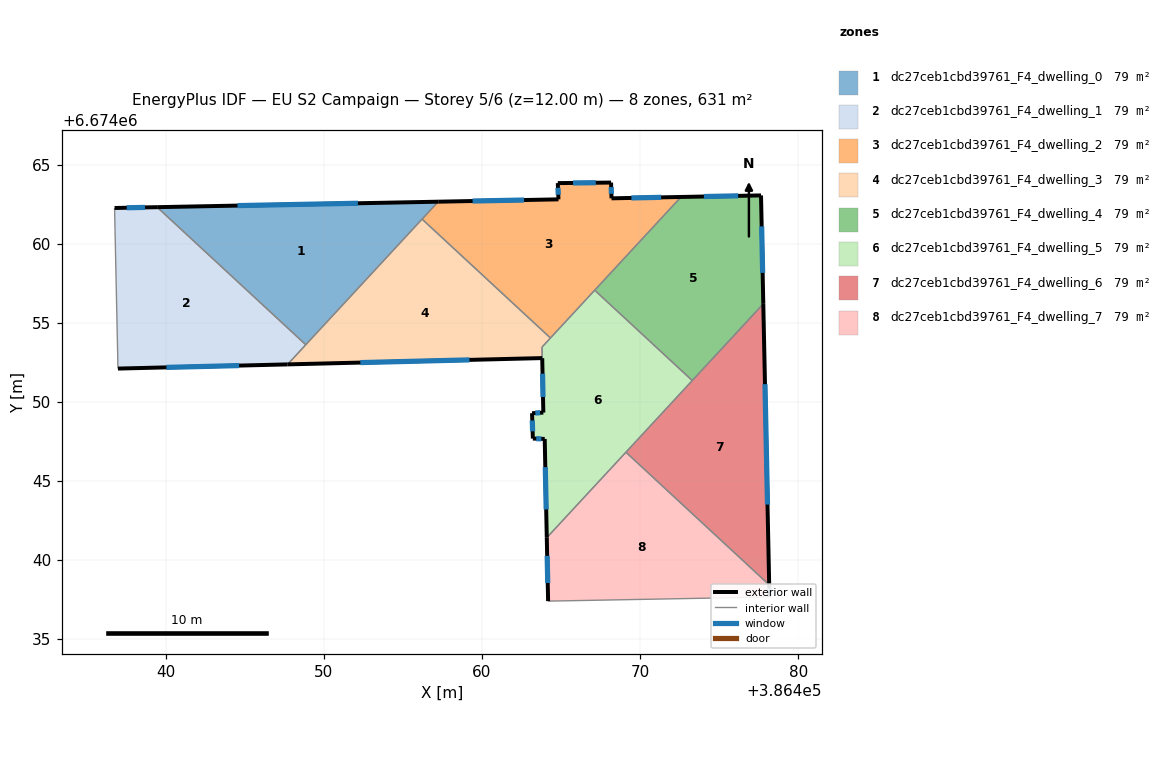
=== STOREY PLAN SPEC (per zone: floor XY polygon, exterior-wall plan segments, windows/doors) ===
zone 1: dc27ceb1cbd39761_F4_dwelling_0  (78.9 m²)
  floor: (386457.23, 6674062.65) (386448.86, 6674053.61) (386439.47, 6674062.30)
  exterior wall: (386457.23, 6674062.65) – (386439.47, 6674062.30)  [17.8 m]
    window: (386452.16, 6674062.55) – (386444.54, 6674062.40)  [9.8 m²]
  interior walls: 3
zone 2: dc27ceb1cbd39761_F4_dwelling_1  (78.9 m²)
  floor: (386448.86, 6674053.61) (386447.71, 6674052.37) (386436.99, 6674052.10) (386436.77, 6674062.25) (386439.47, 6674062.30)
  exterior wall: (386439.47, 6674062.30) – (386436.77, 6674062.25)  [2.7 m]
    window: (386438.70, 6674062.29) – (386437.54, 6674062.27)  [1.5 m²]
  exterior wall: (386436.99, 6674052.10) – (386447.71, 6674052.37)  [10.7 m]
    window: (386440.05, 6674052.18) – (386444.65, 6674052.29)  [5.9 m²]
  interior walls: 3
zone 3: dc27ceb1cbd39761_F4_dwelling_2  (78.9 m²)
  floor: (386472.58, 6674062.95) (386464.33, 6674054.03) (386456.21, 6674061.55) (386457.23, 6674062.65) (386464.84, 6674062.80) (386464.79, 6674063.83) (386468.16, 6674063.86) (386468.19, 6674062.86)
  exterior wall: (386472.58, 6674062.95) – (386468.19, 6674062.86)  [4.4 m]
    window: (386471.33, 6674062.92) – (386469.44, 6674062.89)  [2.4 m²]
  exterior wall: (386464.84, 6674062.80) – (386457.23, 6674062.65)  [7.6 m]
    window: (386462.66, 6674062.76) – (386459.41, 6674062.69)  [4.2 m²]
  exterior wall: (386464.79, 6674063.83) – (386464.84, 6674062.80)  [1.0 m]
    window: (386464.80, 6674063.53) – (386464.82, 6674063.09)  [0.6 m²]
  exterior wall: (386468.16, 6674063.86) – (386464.79, 6674063.83)  [3.4 m]
    window: (386467.20, 6674063.85) – (386465.76, 6674063.83)  [1.9 m²]
  exterior wall: (386468.19, 6674062.86) – (386468.16, 6674063.86)  [1.0 m]
    window: (386468.18, 6674063.15) – (386468.17, 6674063.57)  [0.5 m²]
  interior walls: 4
zone 4: dc27ceb1cbd39761_F4_dwelling_3  (79.1 m²)
  floor: (386464.33, 6674054.03) (386463.79, 6674053.46) (386463.81, 6674052.76) (386447.71, 6674052.37) (386456.21, 6674061.55)
  exterior wall: (386447.71, 6674052.37) – (386463.81, 6674052.76)  [16.1 m]
    window: (386452.31, 6674052.48) – (386459.21, 6674052.65)  [8.9 m²]
  interior walls: 5
zone 5: dc27ceb1cbd39761_F4_dwelling_4  (78.9 m²)
  floor: (386477.64, 6674063.05) (386477.78, 6674056.19) (386473.29, 6674051.34) (386467.12, 6674057.05) (386472.58, 6674062.95)
  exterior wall: (386477.64, 6674063.05) – (386472.58, 6674062.95)  [5.1 m]
    window: (386476.20, 6674063.02) – (386474.03, 6674062.98)  [2.8 m²]
  exterior wall: (386477.78, 6674056.19) – (386477.64, 6674063.05)  [6.9 m]
    window: (386477.74, 6674058.15) – (386477.68, 6674061.09)  [3.8 m²]
  interior walls: 3
zone 6: dc27ceb1cbd39761_F4_dwelling_5  (78.7 m²)
  floor: (386473.29, 6674051.34) (386464.10, 6674041.41) (386463.97, 6674047.65) (386463.22, 6674047.67) (386463.17, 6674049.28) (386463.88, 6674049.32) (386463.81, 6674052.76) (386463.80, 6674053.46) (386467.12, 6674057.05)
  exterior wall: (386463.81, 6674052.76) – (386463.88, 6674049.32)  [3.4 m]
    window: (386463.83, 6674051.78) – (386463.86, 6674050.30)  [1.9 m²]
  exterior wall: (386463.97, 6674047.65) – (386464.10, 6674041.41)  [6.2 m]
    window: (386464.00, 6674045.87) – (386464.06, 6674043.19)  [3.4 m²]
  exterior wall: (386463.22, 6674047.67) – (386463.97, 6674047.65)  [0.7 m]
    window: (386463.43, 6674047.67) – (386463.75, 6674047.66)  [0.4 m²]
  exterior wall: (386463.17, 6674049.28) – (386463.22, 6674047.67)  [1.6 m]
    window: (386463.18, 6674048.82) – (386463.20, 6674048.13)  [0.9 m²]
  exterior wall: (386463.88, 6674049.32) – (386463.17, 6674049.28)  [0.7 m]
    window: (386463.68, 6674049.31) – (386463.37, 6674049.29)  [0.4 m²]
  interior walls: 6
zone 7: dc27ceb1cbd39761_F4_dwelling_6  (78.9 m²)
  floor: (386477.78, 6674056.19) (386478.16, 6674038.43) (386469.10, 6674046.81)
  exterior wall: (386478.16, 6674038.43) – (386477.78, 6674056.19)  [17.8 m]
    window: (386478.05, 6674043.50) – (386477.89, 6674051.12)  [9.8 m²]
  interior walls: 3
zone 8: dc27ceb1cbd39761_F4_dwelling_7  (78.9 m²)
  floor: (386478.16, 6674038.43) (386478.17, 6674037.66) (386464.18, 6674037.40) (386464.10, 6674041.41) (386469.10, 6674046.81)
  exterior wall: (386478.17, 6674037.66) – (386478.16, 6674038.43)  [0.8 m]
    window: (386478.17, 6674037.88) – (386478.16, 6674038.21)  [0.4 m²]
  exterior wall: (386464.10, 6674041.41) – (386464.18, 6674037.40)  [4.0 m]
    window: (386464.12, 6674040.26) – (386464.16, 6674038.54)  [2.2 m²]
  interior walls: 3

=== DERIVED (storey summary) ===
Building: EU S2 Campaign
Storey: 5 of 6  (floor level z = 12.00 m)
Storey gross floor area: 631.1 m²
Zones on this storey: 8
  - dc27ceb1cbd39761_F4_dwelling_0: floor 78.9 m²; exterior wall 17.8 m (53.3 m²); 1 window(s) 9.8 m²; WWR 18.4%
  - dc27ceb1cbd39761_F4_dwelling_1: floor 78.9 m²; exterior wall 13.4 m (40.3 m²); 2 window(s) 7.4 m²; WWR 18.4%
  - dc27ceb1cbd39761_F4_dwelling_2: floor 78.9 m²; exterior wall 17.4 m (52.2 m²); 5 window(s) 9.6 m²; WWR 18.4%
  - dc27ceb1cbd39761_F4_dwelling_3: floor 79.1 m²; exterior wall 16.1 m (48.3 m²); 1 window(s) 8.9 m²; WWR 18.4%
  - dc27ceb1cbd39761_F4_dwelling_4: floor 78.9 m²; exterior wall 11.9 m (35.7 m²); 2 window(s) 6.6 m²; WWR 18.4%
  - dc27ceb1cbd39761_F4_dwelling_5: floor 78.7 m²; exterior wall 12.8 m (38.3 m²); 5 window(s) 7.0 m²; WWR 18.4%
  - dc27ceb1cbd39761_F4_dwelling_6: floor 78.9 m²; exterior wall 17.8 m (53.3 m²); 1 window(s) 9.8 m²; WWR 18.4%
  - dc27ceb1cbd39761_F4_dwelling_7: floor 78.9 m²; exterior wall 4.8 m (14.3 m²); 2 window(s) 2.6 m²; WWR 18.4%
Zone adjacency (shared interzone walls):
  - dc27ceb1cbd39761_F4_dwelling_0 ↔ dc27ceb1cbd39761_F4_dwelling_1
  - dc27ceb1cbd39761_F4_dwelling_0 ↔ dc27ceb1cbd39761_F4_dwelling_2
  - dc27ceb1cbd39761_F4_dwelling_0 ↔ dc27ceb1cbd39761_F4_dwelling_3
  - dc27ceb1cbd39761_F4_dwelling_1 ↔ dc27ceb1cbd39761_F4_dwelling_3
  - dc27ceb1cbd39761_F4_dwelling_2 ↔ dc27ceb1cbd39761_F4_dwelling_3
  - dc27ceb1cbd39761_F4_dwelling_2 ↔ dc27ceb1cbd39761_F4_dwelling_4
  - dc27ceb1cbd39761_F4_dwelling_2 ↔ dc27ceb1cbd39761_F4_dwelling_5
  - dc27ceb1cbd39761_F4_dwelling_3 ↔ dc27ceb1cbd39761_F4_dwelling_5
  - dc27ceb1cbd39761_F4_dwelling_4 ↔ dc27ceb1cbd39761_F4_dwelling_5
  - dc27ceb1cbd39761_F4_dwelling_4 ↔ dc27ceb1cbd39761_F4_dwelling_6
  - dc27ceb1cbd39761_F4_dwelling_5 ↔ dc27ceb1cbd39761_F4_dwelling_6
  - dc27ceb1cbd39761_F4_dwelling_5 ↔ dc27ceb1cbd39761_F4_dwelling_7
  - dc27ceb1cbd39761_F4_dwelling_6 ↔ dc27ceb1cbd39761_F4_dwelling_7